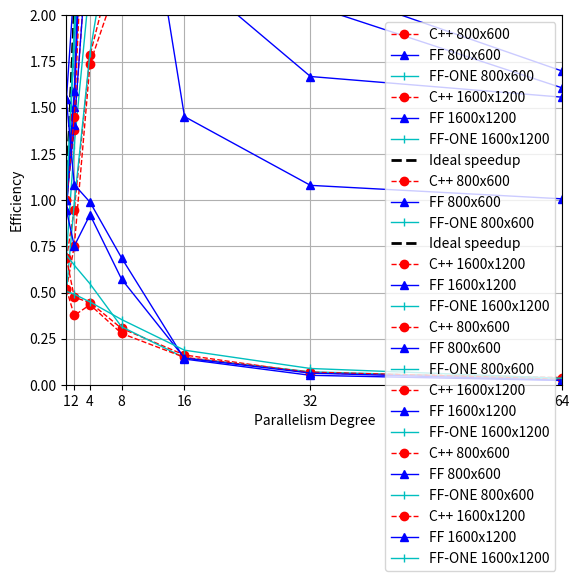

This figure's Python source:
import math
import matplotlib.pyplot as plt
import numpy as np
import matplotlib.colors as color

def column(matrix, i):
    return [row[i] for row in matrix]

def idea(a, i):
    return a/i

def truncate(f, n):
    return math.floor(f * 10 ** n) / 10 ** n

def calc_speedup(val, j):
    return (Tseq[j])/val

def calc_efficiency(val, i, j):
    return  speedup[i][j]/par_workers[i]

def calc_scalability(i, j):
    return T_w[0][j]/T_w[i][j]

def ff_calc_scalability(i, j):
    return ff_T_w[0][j]/ff_T_w[i][j]

def ff_calc_efficiency(val, i, j):
    return  ff_speedup[i][j]/par_workers[i]

def ff_calc_scalability_one(i, j):
    return ff_T_w_one[0][j]/ff_T_w_one[i][j]

def ff_calc_efficiency_one(val, i, j):
    return  ff_speedup_one[i][j]/par_workers[i]
		
Tseq = [ 43400.8, 59527.8 ]

par_workers = [1,2,4,8,16,32,64]

w, h = 2, 7;
##w1 = 4

T_w = [[63264.2	, 114814.2],[45763.8, 79056.2],[24309.2, 34220.2],[17679.4, 26586.4]
    , [16716.2, 24951.2], [20611, 26846.8], [16733.6, 27449.75]]

ff_T_w = [[28086.6, 62913.4],[20002.8, 39545.6],[10963.4, 16147.4],[7883.8, 12977.6]
    , [19340.2, 25604], [25997, 28961.6], [27872.4, 37033.8]]

ff_T_w_one= [[61716.4, 117434 ],[33461.2, 60588],[19819.25,33115.8],[17221, 21011.75]
    , [18386, 19720], [19054.6, 20887.25], [21507.8	, 25748.8]]
'''
T = []
Tb = []

for i in range(len(par_workers)):

     T.append(Tseq[0]/par_workers[i])

for i in range(len(par_workers)):

     Tb.append(Tseq[1]/par_workers[i])

print("ideal compleion", T)
print("ideal compleion", Tb)
'''
efficiency = [[ 0 for x in range(w)] for y in range(h)] 
ff_efficiency = [[ 0 for x in range(w)] for y in range(h)] 
scalability = [[ 0 for x in range(w)] for y in range(h)] 
ff_scalability = [[ 0 for x in range(w)] for y in range(h)] 
speedup = [[ 0 for x in range(w)] for y in range(h)] 
ff_speedup = [[ 0 for x in range(w)] for y in range(h)]
ff_efficiency_one = [[ 0 for x in range(w)] for y in range(h)]
ff_speedup_one = [[ 0 for x in range(w)] for y in range(h)]
ff_scalability_one = [[ 0 for x in range(w)] for y in range(h)]



j = 0
i = 0
for x in T_w:
    for j in range(0, 2):

        speedup[i][j] = calc_speedup(T_w[i][j], j)
        speedup[i][j] = truncate(speedup[i][j], 3)
    i += 1


print("speedup",speedup)

j = 0
i = 0
for x in T_w:
    for j in range(0, 2):
        scalability[i][j] = calc_scalability(i, j)
        scalability[i][j] = truncate(scalability[i][j], 3)
    i += 1

print("scalability",scalability)

j = 0
i = 0
for x in speedup:
    for j in range(0, 2):
        efficiency[i][j] = calc_efficiency(speedup[i][j], i, j)
        efficiency[i][j] = truncate(efficiency[i][j], 3)
    i += 1

print("efficency",efficiency)

j = 0
i = 0
for x in ff_T_w:
    for j in range(0, 2):
        ff_speedup[i][j] = calc_speedup(ff_T_w[i][j], j)
        ff_speedup[i][j] = truncate(ff_speedup[i][j], 3)
    i += 1

print("ff_speedup", ff_speedup)

j = 0
i = 0
for x in ff_T_w:
    for j in range(0, 2):
        ff_scalability[i][j] = ff_calc_scalability(i, j)
        ff_scalability[i][j] = truncate(ff_scalability[i][j], 3)
    i += 1

print("ff_scalability", ff_scalability)

j = 0
i = 0
for x in ff_speedup:
    for j in range(0, 2):
        ff_efficiency[i][j] = ff_calc_efficiency(ff_speedup[i][j], i, j)
        ff_efficiency[i][j] = truncate(ff_efficiency[i][j], 3)
    i += 1

print("ff_efficency", ff_efficiency)

j = 0
i = 0
for x in ff_T_w_one:
    for j in range(0, 2):
        ff_speedup_one[i][j] = calc_speedup(ff_T_w_one[i][j], j)
        ff_speedup_one[i][j] = truncate(ff_speedup_one[i][j], 3)
    i += 1

print("ff_speedup_one", ff_speedup_one)

j = 0
i = 0
for x in ff_T_w_one:
    for j in range(0, 2):
        ff_scalability_one[i][j] = ff_calc_scalability_one(i, j)
        ff_scalability_one[i][j] = truncate(ff_scalability_one[i][j], 3)
    i += 1

print("ff_scalability_one", ff_scalability_one)

j = 0
i = 0
for x in ff_speedup_one:
    for j in range(0, 2):
        ff_efficiency_one[i][j] = ff_calc_efficiency_one(ff_speedup_one[i][j], i, j)
        ff_efficiency_one[i][j] = truncate(ff_efficiency_one[i][j], 3)
    i += 1

print("ff_efficency_one", ff_efficiency_one)


####TC_1
#plt.plot(   par_workers, T,               'k--',      linewidth=1, label="Ideal Completion")
plt.plot(   par_workers, column(T_w, 0),        'ro--',     linewidth=1, label="C++ 800x600" )
plt.plot(   par_workers, column(ff_T_w, 0),     'b^-',      linewidth=1, label="FF 800x600" )
plt.plot(   par_workers, column(ff_T_w_one, 0),  'c|-',   linewidth=1, label="FF-ONE 800x600" )

plt.legend()

plt.axis([1,64, 0, max(column(ff_T_w, 0))])
plt.xticks(2**np.arange(7, dtype = np.uint64)[::-1])

plt.ylabel('Time (ms)')
plt.xlabel('Parallelism Degree')
plt.grid(True)
plt.show()

####TC_2
#plt.plot(   par_workers, Tb,               'k--',      linewidth=1, label="Ideal Completion")
plt.plot(   par_workers, column(T_w, 1),        'ro--',     linewidth=1, label="C++ 1600x1200" )
plt.plot(   par_workers, column(ff_T_w, 1),     'b^-',      linewidth=1, label="FF 1600x1200" )
plt.plot(   par_workers, column(ff_T_w_one, 1), 'c|-',      linewidth=1, label="FF-ONE 1600x1200" )

plt.legend()

plt.axis([1,64, 0, max(column(ff_T_w, 1))])
plt.xticks(2**np.arange(7, dtype = np.uint64)[::-1])

plt.ylabel('Time (ms)')
plt.xlabel('Parallelism Degree')
plt.grid(True)
plt.show()


# ######SP1
plt.plot(   par_workers, par_workers,               'k--',      linewidth=2, label="Ideal speedup")
plt.plot(   par_workers, column(speedup, 0),        'ro--',     linewidth=1, label="C++ 800x600" )
plt.plot(   par_workers, column(ff_speedup, 0),     'b^-',      linewidth=1, label="FF 800x600" )
plt.plot(   par_workers, column(ff_speedup_one, 0),  'c|-',     linewidth=1, label="FF-ONE 800x600" )

plt.legend()

plt.axis([1,64, 1, 8])
plt.xticks(2**np.arange(7, dtype = np.uint64)[::-1])

plt.ylabel('Speedup')
plt.xlabel('Parallelism Degree')
plt.grid(True)
plt.show()

# ######SP2
plt.plot(   par_workers, par_workers,               'k--',      linewidth=2, label="Ideal speedup")
plt.plot(   par_workers, column(speedup, 1),        'ro--',     linewidth=1, label="C++ 1600x1200" )
plt.plot(   par_workers, column(ff_speedup, 1),     'b^-',      linewidth=1, label="FF 1600x1200" )
plt.plot(   par_workers, column(ff_speedup_one, 1),  'c|-',     linewidth=1, label="FF-ONE 1600x1200" )

plt.legend()

plt.axis([1,64, 1, 11])
plt.xticks(2**np.arange(7, dtype = np.uint64)[::-1])

plt.ylabel('Speedup')
plt.xlabel('Parallelism Degree')
plt.grid(True)
plt.show()


# ######SCALABILITY 1
# plt.plot(   par_workers, ([1] * 11),                  'k--',      linewidth=2, label="Ideal efficiency")
plt.plot(   par_workers, column(scalability, 0),        'ro--',     linewidth=1, label="C++ 800x600" )
plt.plot(   par_workers, column(ff_scalability, 0),     'b^-',      linewidth=1, label="FF 800x600" )
plt.plot(   par_workers, column(ff_scalability_one, 0),  'c|-',     linewidth=1, label="FF-ONE 800x600" )
plt.legend()

plt.axis([1,64, 0, 8])
plt.xticks(2**np.arange(7, dtype = np.uint64)[::-1])

plt.ylabel('Scalability')
plt.xlabel('Parallelism Degree')
plt.grid(True)
plt.show()

#######SCALABILITY 2
# plt.plot(   par_workers, ([1] * 11),                  'k--',      linewidth=2, label="Ideal efficiency")
plt.plot(   par_workers, column(scalability, 1),        'ro--',     linewidth=1, label="C++ 1600x1200" )
plt.plot(   par_workers, column(ff_scalability, 1),     'b^-',      linewidth=1, label="FF 1600x1200" )
plt.plot(   par_workers, column(ff_scalability_one, 1), 'c|-',      linewidth=1, label="FF-ONE 1600x1200")


plt.legend()

plt.axis([1,64, 0,8 ])
plt.xticks(2**np.arange(7, dtype = np.uint64)[::-1])

plt.ylabel('Scalability')
plt.xlabel('Parallelism Degree')
plt.grid(True)
plt.show()

# ######EFF1
plt.plot(   par_workers, column(efficiency, 0),       'ro--',     linewidth=1, label="C++ 800x600" )
plt.plot(   par_workers, column(ff_efficiency, 0),     'b^-',      linewidth=1, label="FF 800x600" )
plt.plot(   par_workers, column(ff_efficiency_one, 0),  'c|-',     linewidth=1, label="FF-ONE 800x600" )
plt.legend()

plt.axis([1,64, 0, 2])
plt.xticks(2**np.arange(7, dtype = np.uint64)[::-1])

plt.ylabel('Efficiency')
plt.xlabel('Parallelism Degree')
plt.grid(True)
plt.show()

# #######EFF2
#plt.plot(   par_workers, ([1] * 7),                  'k--',        linewidth=2, label="Ideal efficiency")
plt.plot(   par_workers, column(efficiency, 1),        'ro--',     linewidth=1, label="C++ 1600x1200" )
plt.plot(   par_workers, column(ff_efficiency, 1),     'b^-',      linewidth=1, label="FF 1600x1200" )
plt.plot(   par_workers, column(ff_efficiency_one, 1),  'c|-',     linewidth=1, label="FF-ONE 1600x1200" )

plt.legend()

plt.axis([1,64, 0, 2])
plt.xticks(2**np.arange(7, dtype = np.uint64)[::-1])

plt.ylabel('Efficiency')
plt.xlabel('Parallelism Degree')
plt.grid(True)
plt.show()







